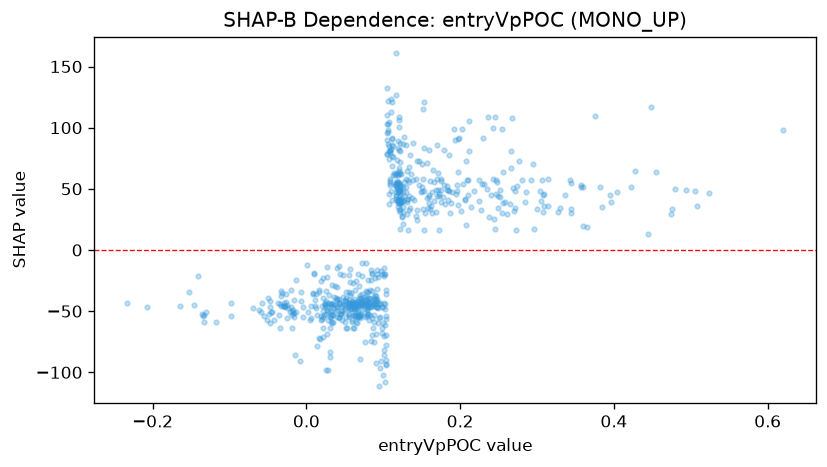

The file beside this chart, header and first rows:
feature_value, shap_value
-0.02928, -45.4
0.012, -47.02
-0.1309, -50.99
-0.2077, -46.25
-0.117, -58.86
-0.1343, -53.82
-0.1457, -44.96
-0.1521, -34.49
0.4036, 47.14
-0.2331, -43.34
0.2104, 57.11
-0.0167, -54.67
-0.1409, -21.63
-0.1648, -45.4
-0.133, -53.05
-0.01885, -53.05
-0.01584, -51.77
-0.004131, -54.75
-0.09754, -53.77
-0.02326, -47.02
0.5085, 36.32
-0.01642, -41.04
-0.1357, -52.69
-0.1326, -58.86
0.02149, -63.6
0.01332, -53.05
0.02792, -50.93
0.1503, 48.08
0.002753, -50.93
-0.0983, -43.34
0.1501, 51.72
0.02638, -49.05
-0.01313, -50.65
0.184, 48.93
-0.02828, -45.81
0.03951, -46.97
0.1091, 55.12
0.06984, -53.82
0.0245, -44.19
0.08775, -44.19
0.09276, -47.02
-0.00416, -46.25
0.1164, 55.12
0.3139, 57.85
-0.01708, -49.02
-0.01824, -64.04
0.5049, 48.08
0.02286, -53.05
0.04285, -54.67
0.005371, -45.4
0.08444, -46.25
-0.03269, -46.12
0.06543, -59.69
0.04266, -44.19
0.2346, 49.66
0.2061, 42.01
0.05516, -20.73
0.1152, 61.63
0.1325, 57.11
0.08513, -18.99
... 632 more rows
